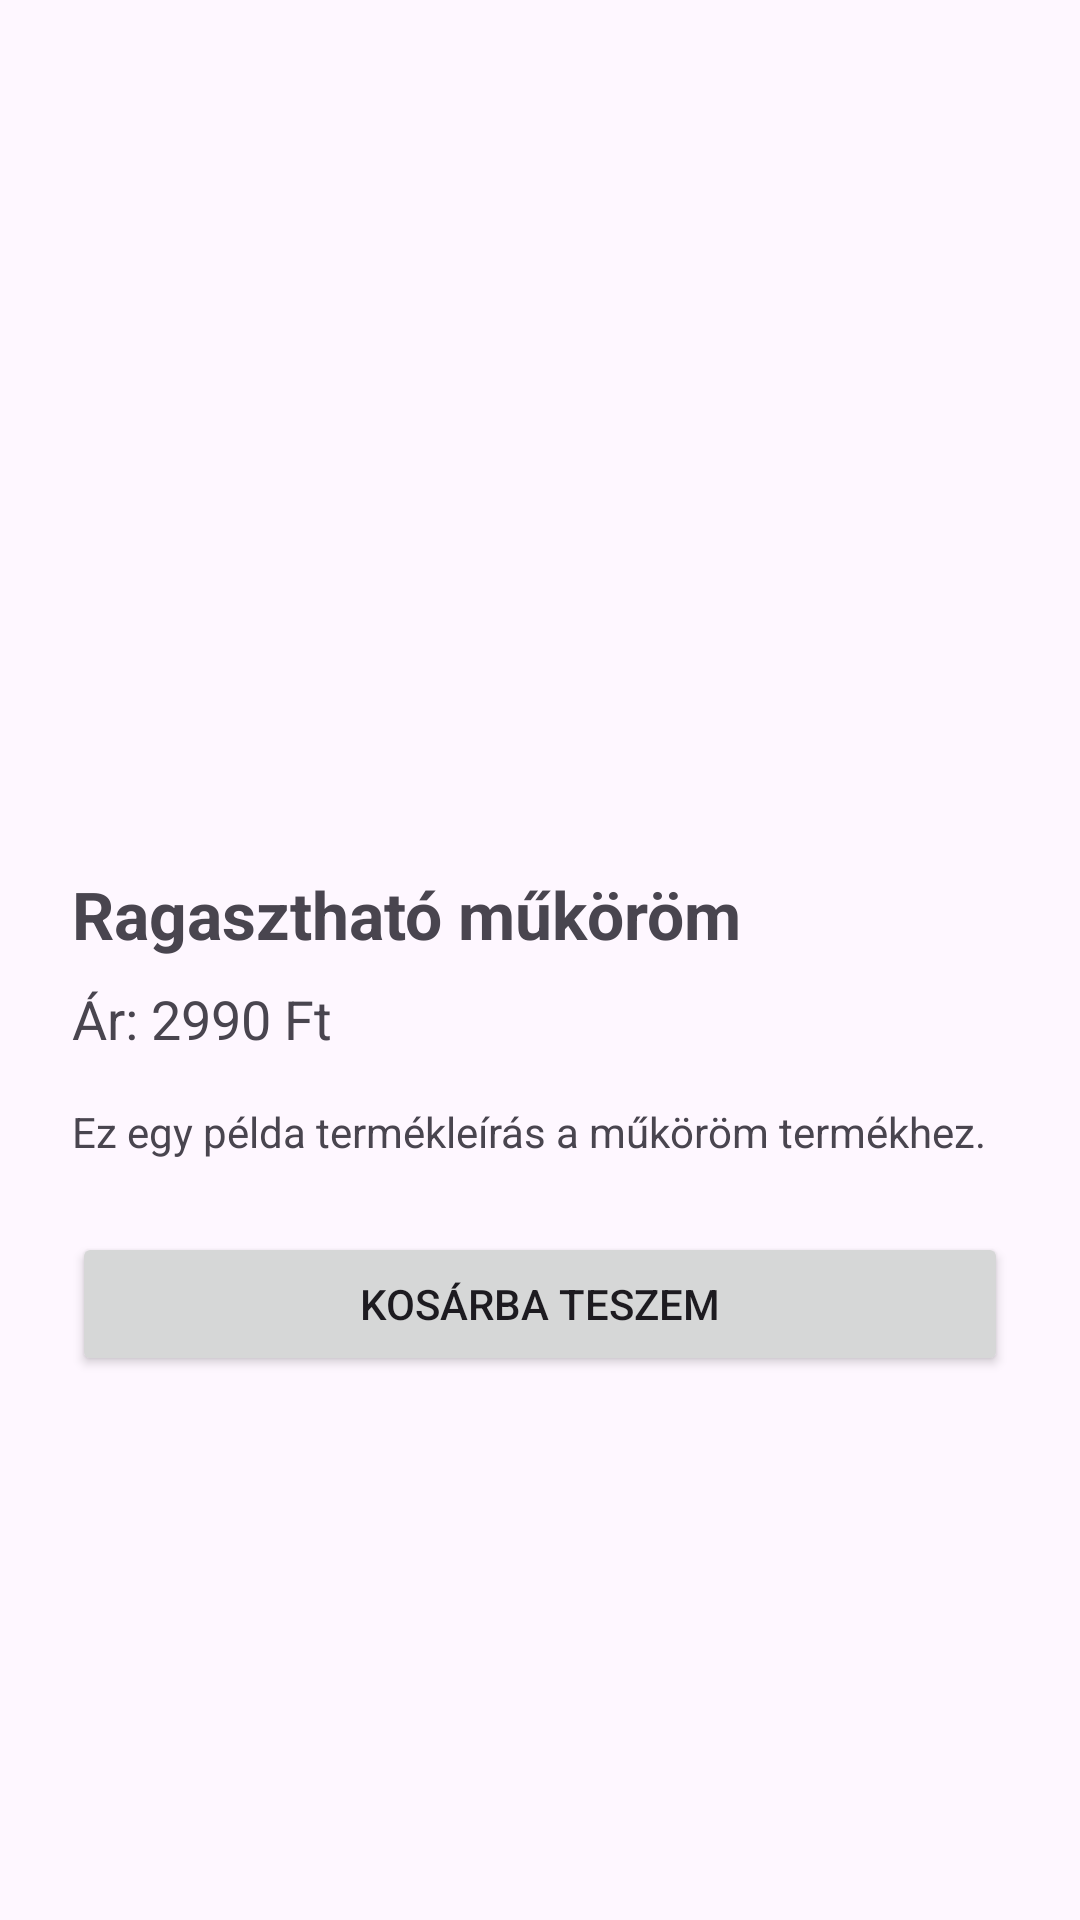

Here is an Android app screen rendered from its layout file. Give the layout XML and the strings, colors and styles it references.
<!-- AndroidManifest.xml: application theme Theme.MukoromWebshop -->
<!-- res/layout/activity_product_details.xml -->
<?xml version="1.0" encoding="utf-8"?>
<ScrollView xmlns:android="http://schemas.android.com/apk/res/android"
    android:layout_width="match_parent"
    android:layout_height="match_parent">

    <LinearLayout
        android:orientation="vertical"
        android:padding="24dp"
        android:layout_width="match_parent"
        android:layout_height="wrap_content">

        <ImageView
            android:id="@+id/detailImage"
            android:layout_width="match_parent"
            android:layout_height="250dp"
            android:contentDescription="@string/todon"
            android:scaleType="centerCrop"
            android:src="@drawable/nail1" />

        <TextView
            android:id="@+id/detailName"
            android:text="@string/ragaszthat_m_k_r_m"
            android:textSize="22sp"
            android:textStyle="bold"
            android:layout_marginTop="16dp"
            android:layout_width="wrap_content"
            android:layout_height="wrap_content" />

        <TextView
            android:id="@+id/detailPrice"
            android:text="Ár: 2990 Ft"
            android:textSize="18sp"
            android:layout_marginTop="8dp"
            android:layout_width="wrap_content"
            android:layout_height="wrap_content" />

        <TextView
            android:id="@+id/detailDescription"
            android:text="@string/ez_egy_p_lda_term_kle_r_s_a_m_k_r_m_term_khez"
            android:layout_marginTop="16dp"
            android:layout_width="match_parent"
            android:layout_height="wrap_content" />

        <Button
            android:id="@+id/addToCartBtn"
            android:text="@string/kos_rba_teszem"
            android:layout_marginTop="24dp"
            android:layout_width="match_parent"
            android:layout_height="wrap_content" />
    </LinearLayout>
</ScrollView>
<!-- resources referenced by this layout -->
<resources>
  <string name="ez_egy_p_lda_term_kle_r_s_a_m_k_r_m_term_khez">Ez egy példa termékleírás a műköröm termékhez.</string>
  <string name="kos_rba_teszem">Kosárba teszem</string>
  <string name="ragaszthat_m_k_r_m">Ragasztható műköröm</string>
  <string name="todon">TODO</string>
  <style name="Theme.MukoromWebshop" parent="Base.Theme.MukoromWebshop" />
  <style name="Base.Theme.MukoromWebshop" parent="Theme.Material3.DayNight.NoActionBar">
          
          
      </style>
</resources>
